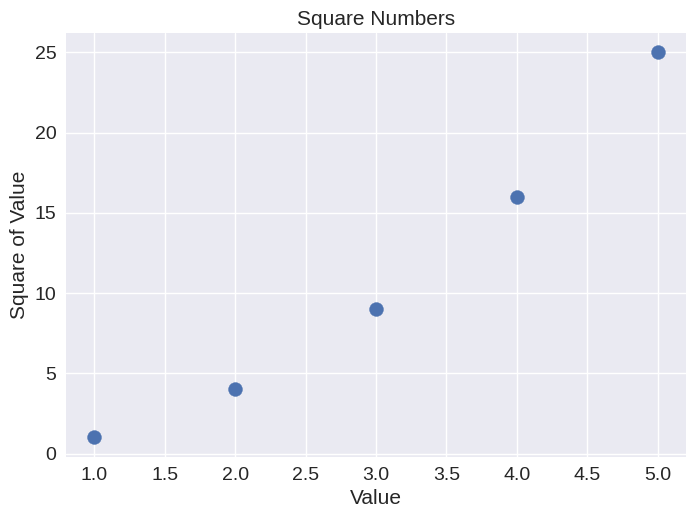

Recreate this plot in Python.
import matplotlib.pyplot as plt
x_values = [1,2,3,4,5]
y_values = [1,4,9,16,25]
plt.style.use('seaborn-v0_8')
#plt.style.use('ggplot')
#plt.style.use('classic')
#plt.style.use('Solarize_Light2')
fig, ax = plt.subplots()
ax.scatter(x_values,y_values, s = 100)
#Set chart title and label axes.
#ax.plot(input_values,squares,linewidth = 3)
#ax.plot(squares,linewidth = 2)
#Set chart title and label axes.
ax.set_title("Square Numbers", fontsize = 15)
ax.set_xlabel("Value",fontsize = 15)
ax.set_ylabel("Square of Value", fontsize = 15)
#Set size of trick labels.
ax.tick_params(labelsize = 14)

plt.show()
